Photos from the image-classification dataset "GESTURE DATASET" in the GitHub repository Gaurav-Zanpure/Interactive-System-For-Product-Purchase-Through-Gesture-and-Voice. Its 5 classes are: back gesture, buy gesture, more info gesture, next gesture, previous gesture.

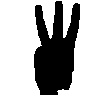
Label: more info gesture

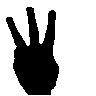
Label: more info gesture

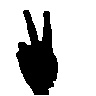
Label: previous gesture

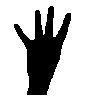
Label: back gesture

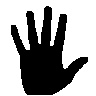
Label: buy gesture

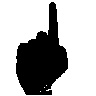
Label: next gesture
